Run: headless pygame with SDL's dummy video driver; simulated clock (each Clock.tick advances the game by its frame time, no real sleeping); random seed 0; keys injected as events and as key.get_pressed() state; mouse plan: one left click at the window centre at the start of phase 2, then a move to the lower-right quarter at the start of phase 3.
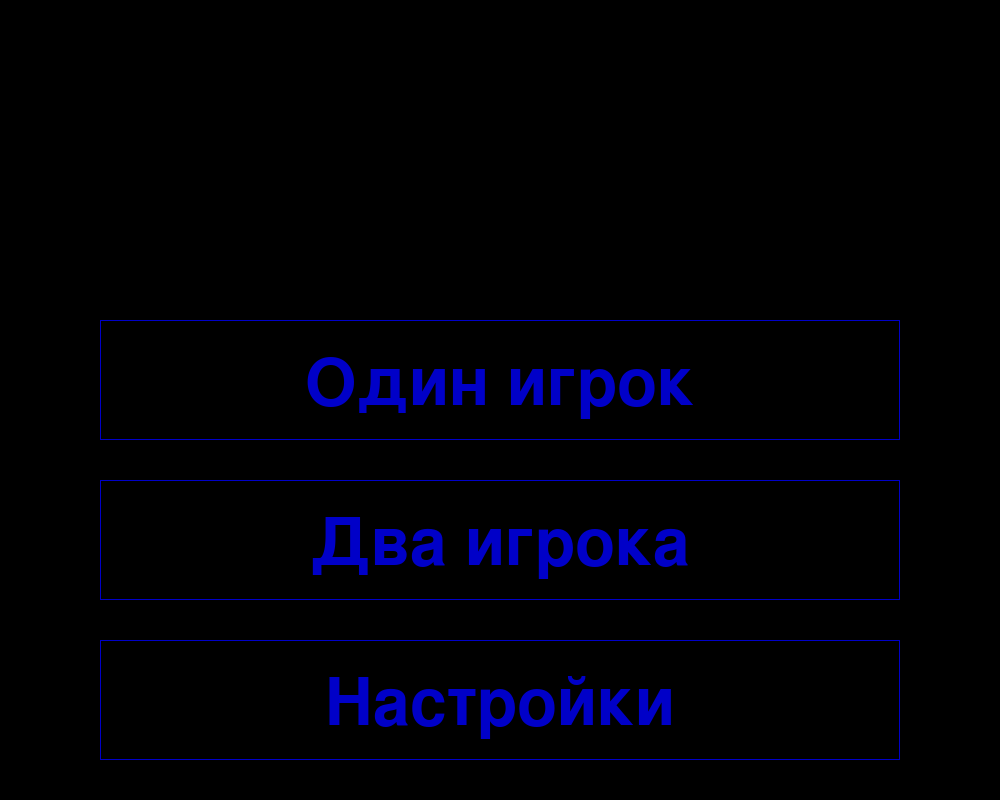
Frame 1 of 4 · flips 1–60 · no input
Frame 2 of 4 · flips 61–180 · clicked the window centre · tapped SPACE, RETURN · held RIGHT (→), D · screen unchanged from frame 1, image omitted
Frame 3 of 4 · flips 181–300 · moved the mouse to the lower-right quarter · held DOWN (↓), S · screen unchanged from frame 2, image omitted
Frame 4 of 4 · flips 301–420 · held LEFT (←), A, UP (↑), W · screen unchanged from frame 3, image omitted

The pygame program that drew these frames:

import pygame


class MainMenu:
    def __init__(self, screen, width, height):
        font = pygame.font.Font(None, round(height // 5 * 0.6))

        txt_settings_btn = font.render('Один игрок', True, (0, 0, 200))

        pygame.draw.rect(screen, (0, 0, 200), (100, height // 5 * 2, width - 200, round(height * 0.75 // 5)), 1)
        screen.blit(txt_settings_btn, ((width - txt_settings_btn.get_width()) // 2, round(height // 5 * 2.2)))

        txt_duo_btn = font.render('Два игрока', True, (0, 0, 200))
        pygame.draw.rect(screen, (0, 0, 200), (100, height // 5 * 3, width - 200, round(height * 0.75 // 5)), 1)
        screen.blit(txt_duo_btn, ((width - txt_duo_btn.get_width()) // 2, round(height // 5 * 3.2)))

        txt_settings_btn = font.render('Настройки', True, (0, 0, 200))
        pygame.draw.rect(screen, (0, 0, 200), (100, height // 5 * 4, width - 200, round(height * 0.75 // 5)), 1)
        screen.blit(txt_settings_btn, ((width - txt_settings_btn.get_width()) // 2, round(height // 5 * 4.2)))

    def go_next(self, x, y):
        if 100 <= x <= 500 and 100 <= y <= 200:
            """Дальше хз"""
        elif 100 <= x <= 500 and 250 <= y <= 350:
            """Дальше хз"""
        elif 100 <= x <= 500 and 400 <= y <= 500:
            """Дальше хз"""


if __name__ == '__main__':
    pygame.init()
    size = 1000, 800
    screen = pygame.display.set_mode(size)
    pygame.display.set_caption('God_of_natural')
    main = MainMenu(screen, *size)
    running = True

    while running:
        for event in pygame.event.get():
            if event.type == pygame.QUIT:
                running = False
            if event.type == pygame.MOUSEBUTTONDOWN:
                main.go_next(*event.pos)
        pygame.display.flip()

    pygame.quit()
